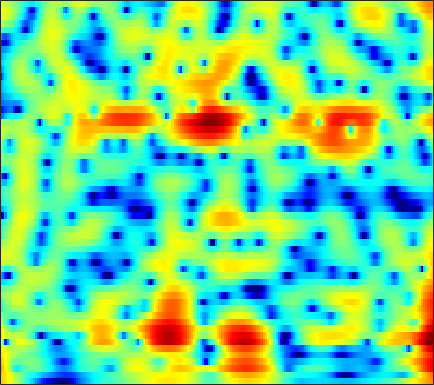

The file beside this chart, header and first rows:
7.1541, 6.6729, 5.9734, 5.2081, 4.5927, 3.7127, 2.7652, 2.0093, 0.94364, -0.18935, -1.3967, -2.3543, -3.7013, -5.1171, -6.2112, -7.7057, -9.2157, -10.34, -11.794, -13.135, -14.315, -15.081, -15.993, -16.843
7.161, 6.538, 5.661, 4.742, 4.034, 3.079, 2.125, 1.419, 0.4979, -0.3922, -1.246, -1.863, -2.655, -3.422, -3.982, -4.713, -5.431, -5.962, -6.665, -7.367, -8.072, -8.607, -9.332, -10.06
8.52, 7.248, 5.308, 3.051, 1.134, -1.655, -4.26, -5.38, -5.162, -3.942, -2.729, -2.014, -1.338, -0.9444, -0.8079, -0.8076, -0.9778, -1.21, -1.641, -2.19, -2.863, -3.459, -4.37, -5.397
7.46, 6.312, 4.673, 2.972, 1.731, 0.2841, -0.7088, -1.075, -1.125, -0.8878, -0.5758, -0.3744, -0.1948, -0.1445, -0.1992, -0.3966, -0.7405, -1.095, -1.681, -2.374, -3.189, -3.9, -5, -6.285
6.284, 5.517, 4.528, 3.607, 2.984, 2.251, 1.639, 1.253, 0.8213, 0.4608, 0.1292, -0.116, -0.4604, -0.8403, -1.159, -1.634, -2.192, -2.667, -3.354, -4.071, -4.806, -5.372, -6.134, -6.875
5.679, 4.633, 3.439, 2.589, 2.199, 1.936, 1.86, 1.846, 1.819, 1.727, 1.529, 1.313, 0.9281, 0.4342, 0.008211, -0.6245, -1.368, -2.003, -2.934, -3.927, -4.977, -5.802, -6.909, -7.981
3.443, -0.969, -13.67, -8.612, -2.801, 0.8428, 2.78, 3.652, 4.318, 4.569, 4.479, 4.218, 3.622, 2.739, 1.933, 0.7457, -0.5283, -1.508, -2.777, -3.936, -5.024, -5.871, -7.266, -9.357
6.272, 4.969, 3.579, 2.725, 2.411, 2.296, 2.35, 2.412, 2.433, 2.317, 1.998, 1.592, 0.7435, -0.5977, -2.01, -4.508, -8.1, -12.3, -26.27, -18.13, -11.59, -9.271, -7.514, -6.644
5.54, 4.094, 2.105, 0.1367, -1.181, -2.384, -2.644, -2.289, -1.497, -0.7204, -0.1636, 0.06382, 0.135, -0.1044, -0.5308, -1.295, -2.058, -2.52, -2.89, -2.88, -2.508, -2.098, -1.543, -1.039
2.444, 0.7773, -1.853, -5.218, -8.42, -12.58, -10.94, -8.046, -5.067, -3.049, -1.683, -0.9882, -0.3242, 0.1618, 0.3757, 0.4816, 0.5003, 0.5201, 0.5651, 0.6373, 0.7632, 0.8893, 1.074, 1.265
0.3534, -0.3229, -1.092, -1.725, -2.078, -2.323, -2.235, -1.985, -1.522, -1.016, -0.5477, -0.2713, -0.0642, 0.08717, 0.1989, 0.3013, 0.3357, 0.3486, 0.3977, 0.4843, 0.5966, 0.6942, 0.8346, 0.9704
-4.102, -2.989, -1.68, -0.6639, -0.07077, 0.5256, 0.9567, 1.197, 1.4, 1.465, 1.407, 1.303, 0.9997, 0.4718, 0.02223, -0.5427, -1.014, -1.244, -1.299, -1.065, -0.6487, -0.3017, 0.1314, 0.4753
-3.656, -2.042, -0.2805, 1.036, 1.791, 2.561, 3.06, 3.277, 3.363, 3.221, 2.788, 2.289, 1.393, 0.01647, -1.455, -4.1, -7.784, -10.99, -11.24, -7.337, -4.269, -2.671, -1.218, -0.3637
0.3305, 0.5671, 1.036, 1.575, 1.962, 2.424, 2.785, 2.966, 3.077, 2.998, 2.674, 2.228, 1.465, 0.4564, -0.5695, -2.224, -3.922, -4.872, -5.09, -4.208, -3.042, -2.272, -1.528, -1.194
-1.83, -1.541, -1.061, -0.4958, -0.05422, 0.521, 1.077, 1.449, 1.857, 2.141, 2.313, 2.289, 2.084, 1.833, 1.594, 1.193, 0.7973, 0.5507, 0.3069, 0.1622, 0.05408, -0.06303, -0.3236, -0.7478
-6.639, -6.155, -5.657, -5.032, -4.334, -3.136, -1.85, -0.9278, 0.1392, 0.9861, 1.627, 2.026, 2.344, 2.452, 2.494, 2.486, 2.404, 2.309, 2.139, 1.916, 1.643, 1.384, 0.9192, 0.3103
-8.321, -9.938, -14.2, -20.96, -15.27, -8.711, -4.825, -2.827, -0.9123, 0.424, 1.253, 1.69, 2.149, 2.366, 2.417, 2.45, 2.453, 2.435, 2.406, 2.334, 2.193, 2.037, 1.731, 1.269
-1.857, -2.667, -3.6, -3.951, -3.557, -2.379, -1.005, -0.1102, 0.8039, 1.421, 1.693, 1.6, 1.329, 0.9816, 0.649, 0.2755, 0.1474, 0.2329, 0.5664, 1.007, 1.381, 1.575, 1.694, 1.588
3.047, 2.812, 2.584, 2.456, 2.418, 2.441, 2.459, 2.421, 2.234, 1.753, 1.052, 0.2546, -1.4, -3.617, -5.768, -9.221, -10.72, -8.868, -5.761, -3.382, -1.683, -0.7933, -0.02392, 0.3644
3.618, 3.596, 3.552, 3.499, 3.43, 3.267, 2.995, 2.701, 2.146, 1.306, 0.1911, -0.768, -2.54, -4.764, -6.605, -9.06, -10.07, -9.32, -7.374, -5.548, -4.03, -3.088, -2.141, -1.48
2.291, 2.551, 2.856, 3.085, 3.192, 3.2, 3.052, 2.815, 2.322, 1.66, 0.6703, -0.1376, -1.325, -2.73, -3.745, -4.958, -5.885, -6.3, -6.439, -6.053, -5.33, -4.649, -3.648, -2.712
-0.3928, 0.5153, 1.581, 2.407, 2.862, 3.271, 3.431, 3.388, 3.104, 2.628, 1.824, 1.018, -0.1573, -1.69, -3.043, -5.129, -7.586, -9.649, -12.09, -12.08, -9.741, -7.824, -5.58, -3.757
-3.848, -1.931, -0.005965, 1.428, 2.235, 3.03, 3.515, 3.692, 3.669, 3.326, 2.785, 2.085, 0.9054, -0.584, -2.006, -4.291, -7.159, -9.679, -13.02, -13.17, -10.52, -8.388, -6.016, -4.147
-3.563, -2.38, -0.8796, 0.4621, 1.378, 2.375, 3.127, 3.51, 3.778, 3.712, 3.379, 2.965, 2.039, 0.8978, -0.1471, -1.739, -3.432, -4.666, -6.075, -6.955, -7.09, -6.762, -5.823, -4.612
-5.032, -4.348, -2.861, -1.145, 0.1282, 1.625, 2.825, 3.508, 4.129, 4.439, 4.328, 4.126, 3.493, 2.553, 1.639, 0.09728, -1.851, -3.619, -6.542, -10.44, -14.1, -13.38, -9.615, -6.522
-22.57, -17.05, -9.073, -4.527, -2.158, 0.2059, 1.936, 2.904, 3.8, 4.371, 4.553, 4.46, 4.136, 3.435, 2.723, 1.488, -0.1089, -1.557, -3.817, -6.3, -8.01, -7.992, -6.5, -4.771
-8.498, -7.803, -5.989, -3.878, -2.374, -0.6098, 0.8219, 1.673, 2.559, 3.085, 3.428, 3.45, 3.292, 2.909, 2.479, 1.754, 0.8986, 0.1932, -0.7186, -1.523, -2.08, -2.295, -2.346, -2.198
-5.041, -4.358, -3.353, -2.239, -1.412, -0.3457, 0.6075, 1.225, 1.89, 2.365, 2.602, 2.693, 2.574, 2.317, 2.005, 1.477, 0.8607, 0.3741, -0.2698, -0.8234, -1.266, -1.483, -1.642, -1.669
-3.885, -3.209, -2.321, -1.41, -0.7303, 0.1495, 0.9518, 1.49, 2.043, 2.502, 2.672, 2.729, 2.584, 2.242, 1.855, 1.183, 0.3619, -0.3081, -1.247, -2.08, -2.707, -2.949, -2.941, -2.646
-3.746, -3.329, -2.587, -1.689, -0.9059, 0.1663, 1.179, 1.849, 2.59, 3.085, 3.381, 3.38, 3.218, 2.721, 2.173, 1.151, -0.2233, -1.511, -3.618, -6.164, -8.601, -9.338, -8.025, -5.761
-6.85, -7.492, -7.223, -5.397, -3.638, -1.433, 0.4176, 1.52, 2.683, 3.407, 3.856, 3.936, 3.757, 3.257, 2.649, 1.52, -0.02804, -1.517, -4.021, -7.369, -11.34, -12.79, -9.968, -6.481
-10.12, -14.02, -16.06, -9.575, -5.961, -2.596, -0.2403, 1.077, 2.324, 3.229, 3.634, 3.793, 3.622, 3.182, 2.632, 1.656, 0.4423, -0.6124, -2.071, -3.449, -4.426, -4.765, -4.587, -3.832
-3.532, -3.647, -3.366, -2.495, -1.597, -0.2959, 0.924, 1.733, 2.571, 3.2, 3.471, 3.539, 3.346, 2.86, 2.3, 1.294, 0.005149, -1.144, -2.854, -4.676, -6.243, -6.96, -6.889, -5.789
-0.5688, -0.4641, -0.2764, 0.08775, 0.4343, 1.016, 1.645, 2.097, 2.688, 3.017, 3.3, 3.258, 3.091, 2.586, 2.023, 0.9683, -0.4918, -1.878, -4.319, -7.761, -13.48, -23.29, -18.52, -10.59
0.09308, -0.2078, -0.5177, -0.6658, -0.5611, -0.1325, 0.5375, 1.1, 1.798, 2.415, 2.812, 2.959, 2.906, 2.602, 2.187, 1.382, 0.2919, -0.693, -2.271, -3.95, -5.56, -6.34, -6.497, -5.759
-0.2043, -1.594, -3.77, -5.895, -6.354, -4.902, -2.569, -0.9775, 0.6666, 1.956, 2.667, 3.101, 3.266, 3.2, 2.964, 2.452, 1.741, 1.085, 0.1413, -0.8444, -1.793, -2.407, -3.057, -3.399
0.8536, -0.974, -4.249, -8.555, -10.05, -6.659, -2.974, -0.994, 1.017, 2.183, 3.105, 3.41, 3.672, 3.593, 3.385, 2.938, 2.322, 1.751, 0.9257, -0.06609, -1.177, -2.151, -3.678, -5.489
2.823, 1.939, 0.8254, 0.06831, -0.1617, -0.008798, 0.5541, 1.124, 1.746, 2.351, 2.707, 2.757, 2.69, 2.341, 1.953, 1.272, 0.4934, -0.08962, -0.898, -1.709, -2.579, -3.441, -4.978, -7.409
3.167, 2.624, 2.046, 1.715, 1.564, 1.549, 1.648, 1.779, 1.937, 2.181, 2.041, 2.036, 1.533, 0.7965, -0.01986, -1.475, -3.239, -4.42, -5.308, -4.951, -4.176, -3.676, -3.34, -3.354
1.063, 0.6396, 0.4696, 0.5129, 0.5985, 0.7897, 0.9713, 1.056, 1.38, 1.64, 1.738, 1.926, 1.62, 0.9584, -0.01162, -2.105, -5.853, -10.8, -17.99, -8.085, -3.476, -1.472, 0.15, 1.089
-10.88, -10.22, -7.477, -5.702, -4.959, -4.739, -4.983, -5.312, -4.77, -3.996, -2.072, -1.189, -0.01776, 0.5303, 0.6172, 0.3739, -0.09903, -0.349, -0.3228, 0.3913, 1.481, 2.272, 3.145, 3.72
-14.38, -13.85, -12.05, -10.6, -10.22, -10.98, -13.52, -17.82, -27.28, -13.49, -8.365, -5.615, -3.213, -1.611, -0.7452, 0.05279, 0.6223, 0.9487, 1.417, 1.895, 2.331, 2.674, 3.079, 3.344
-10.75, -10.55, -10.01, -9.635, -9.462, -9.403, -9.584, -9.475, -8.984, -7.872, -5.982, -4.636, -3.109, -1.793, -1.024, -0.1903, 0.4325, 0.8011, 1.217, 1.547, 1.85, 2.059, 2.312, 2.553
-9.942, -9.111, -8.183, -7.383, -6.857, -6.174, -5.527, -5.029, -4.388, -3.467, -2.615, -2.059, -1.221, -0.5544, -0.1358, 0.3011, 0.6054, 0.7663, 0.8515, 0.8841, 0.926, 0.955, 1.06, 1.3
-8.396, -7.476, -6.321, -5.156, -4.348, -3.385, -2.473, -1.898, -1.093, -0.4453, 0.05373, 0.4576, 0.8129, 1.04, 1.139, 1.123, 0.97, 0.7479, 0.3207, -0.2394, -0.9205, -1.4, -1.801, -1.708
-8.481, -7.307, -5.551, -3.93, -2.783, -1.463, -0.3679, 0.3554, 1.1, 1.587, 1.992, 2.162, 2.181, 2.074, 1.873, 1.475, 0.9034, 0.334, -0.6018, -1.932, -3.933, -6.097, -10.43, -13.3
-13.6, -9.906, -6.523, -3.983, -2.476, -0.8231, 0.4316, 1.158, 1.811, 2.273, 2.429, 2.289, 1.975, 1.404, 0.8361, 0.00677, -0.8322, -1.402, -2.12, -2.895, -3.863, -4.801, -6.047, -6.126
-9.775, -7.979, -5.552, -3.434, -2.112, -0.638, 0.5207, 1.141, 1.767, 2.039, 1.877, 1.537, 0.7269, -0.62, -1.974, -4.243, -6.582, -7.372, -6.519, -4.753, -3.198, -2.288, -1.276, -0.3206
-7.463, -6.294, -4.677, -3.189, -2.154, -0.9446, 0.03432, 0.5897, 1.182, 1.381, 1.206, 0.8691, -0.004806, -1.486, -3.099, -6.205, -10.81, -12.95, -9.007, -4.939, -2.26, -0.7913, 0.6646, 1.744
-8.7, -7.44, -5.987, -4.661, -3.729, -2.599, -1.615, -0.9465, -0.3538, -0.009692, 0.1597, 0.1794, -0.09328, -0.5643, -1.029, -1.661, -2.046, -2.006, -1.489, -0.5796, 0.4546, 1.194, 2.023, 2.627
-9.835, -9.584, -8.852, -7.692, -6.679, -5.304, -4.03, -3.256, -2.417, -1.688, -1.158, -0.9136, -0.6306, -0.3929, -0.2226, 0.01078, 0.3222, 0.6092, 1.085, 1.618, 2.172, 2.539, 2.926, 3.142
-13.26, -16.35, -17.62, -13.67, -10.8, -8.086, -6.252, -5.284, -4.226, -3.529, -3.03, -2.697, -2.152, -1.552, -1.037, -0.2922, 0.4535, 1.002, 1.718, 2.371, 2.922, 3.247, 3.548, 3.67
-9.111, -11.18, -12.07, -10.44, -8.938, -7.317, -6.356, -5.908, -5.843, -6.168, -6.475, -6.394, -5.932, -4.87, -3.832, -2.341, -0.9064, 0.09675, 1.251, 2.225, 2.992, 3.444, 3.861, 4.067
-1.87, -2.502, -3.148, -3.547, -3.772, -4.121, -4.707, -5.46, -7.116, -9.627, -13.56, -17.66, -17.75, -11.77, -8.601, -5.472, -3.042, -1.559, 0.09543, 1.432, 2.486, 3.099, 3.676, 3.988
1.997, 1.617, 1.032, 0.3574, -0.2062, -1.141, -2.322, -3.497, -5.378, -7.635, -10.14, -11.66, -12.17, -10.72, -9.155, -6.909, -4.727, -3.193, -1.284, 0.3301, 1.625, 2.367, 3.057, 3.41
4.026, 3.813, 3.384, 2.779, 2.208, 1.278, 0.1298, -0.8821, -2.36, -4.007, -5.854, -7.373, -9.333, -11.11, -11.79, -10.71, -7.848, -5.54, -2.893, -0.7866, 0.8147, 1.69, 2.464, 2.791
4.446, 4.307, 3.938, 3.395, 2.868, 2.061, 1.112, 0.334, -0.8623, -2.325, -4.091, -5.797, -8.598, -12.63, -16.37, -14.77, -9.495, -6.574, -3.629, -1.467, 0.1277, 1.016, 1.822, 2.193
3.442, 3.136, 2.556, 1.861, 1.316, 0.598, -0.07832, -0.5506, -1.251, -2.049, -2.94, -3.701, -4.699, -5.551, -5.899, -5.817, -5.12, -4.305, -3.129, -1.931, -0.8358, -0.07709, 0.7746, 1.408
